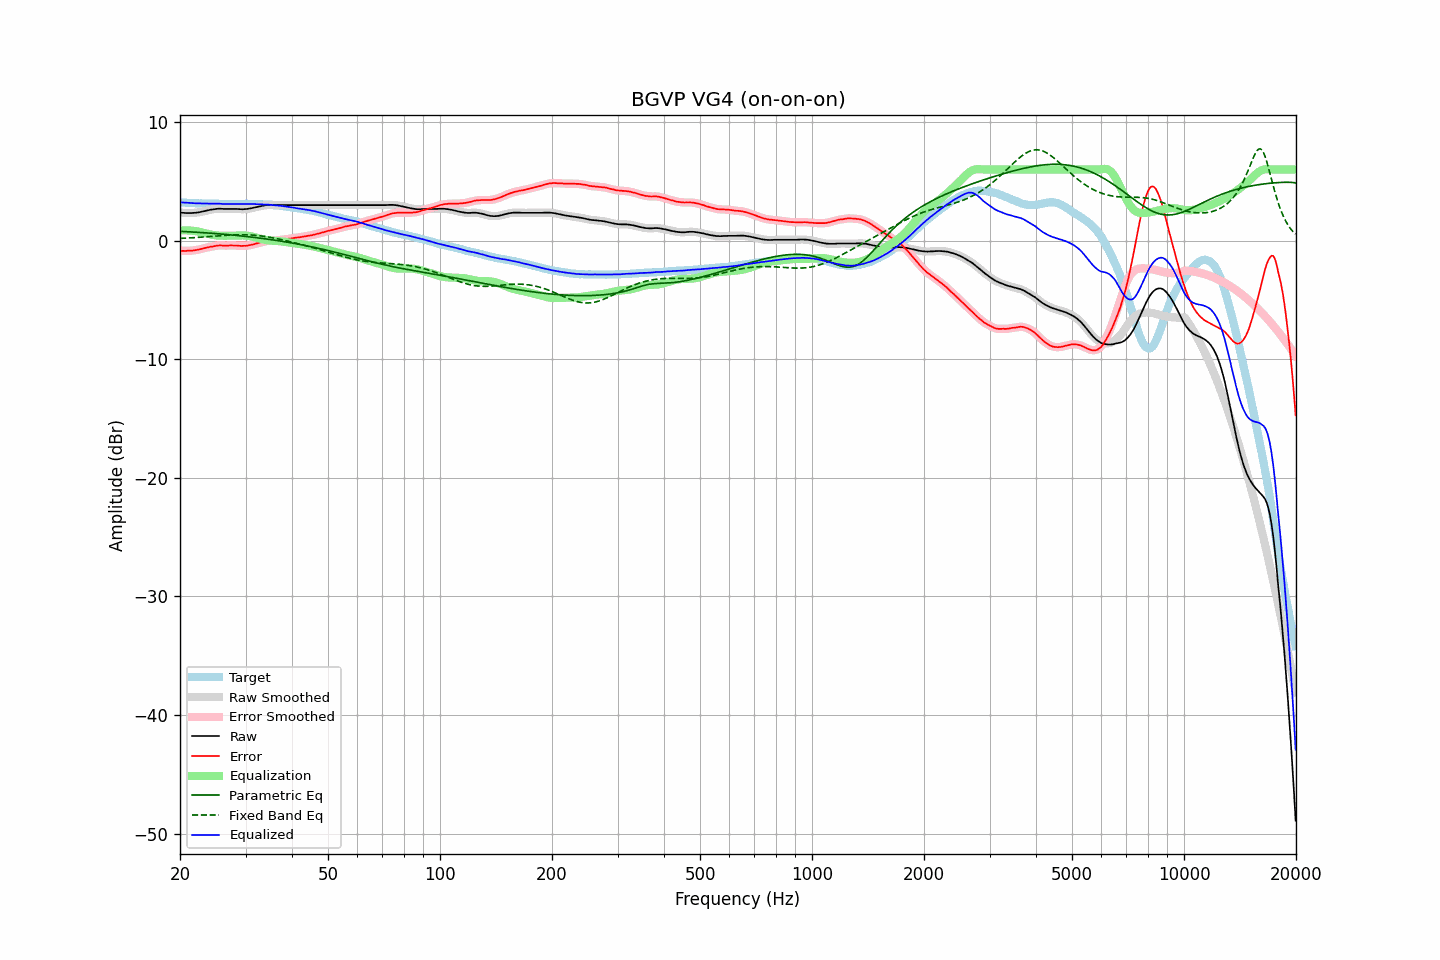

The file beside this chart, header and first rows:
frequency, raw, error, smoothed, error_smoothed, equalization, parametric_eq, fixed_band_eq, equalized_raw, equalized_smoothed, target
20.00, 2.37, -0.87, 2.37, -0.86, 0.86, 0.78, 0.18, 3.23, 3.23, 3.24
20.20, 2.35, -0.87, 2.36, -0.87, 0.87, 0.77, 0.19, 3.22, 3.22, 3.22
20.40, 2.34, -0.87, 2.34, -0.87, 0.87, 0.77, 0.20, 3.21, 3.21, 3.21
20.61, 2.33, -0.87, 2.33, -0.87, 0.87, 0.76, 0.21, 3.20, 3.20, 3.21
20.81, 2.32, -0.86, 2.33, -0.86, 0.87, 0.75, 0.21, 3.19, 3.19, 3.19
21.02, 2.32, -0.85, 2.32, -0.86, 0.86, 0.75, 0.22, 3.19, 3.18, 3.18
21.23, 2.32, -0.84, 2.32, -0.85, 0.85, 0.74, 0.23, 3.18, 3.18, 3.17
21.44, 2.32, -0.85, 2.33, -0.84, 0.84, 0.73, 0.24, 3.17, 3.17, 3.18
21.66, 2.33, -0.83, 2.33, -0.83, 0.83, 0.72, 0.24, 3.16, 3.16, 3.17
21.87, 2.34, -0.81, 2.34, -0.82, 0.81, 0.72, 0.25, 3.16, 3.15, 3.16
22.09, 2.35, -0.79, 2.36, -0.79, 0.79, 0.71, 0.26, 3.15, 3.15, 3.15
22.31, 2.37, -0.77, 2.37, -0.77, 0.77, 0.70, 0.27, 3.14, 3.14, 3.14
22.54, 2.39, -0.74, 2.40, -0.75, 0.74, 0.69, 0.28, 3.13, 3.14, 3.13
22.76, 2.42, -0.72, 2.42, -0.71, 0.71, 0.68, 0.29, 3.13, 3.13, 3.14
22.99, 2.45, -0.68, 2.45, -0.68, 0.68, 0.67, 0.30, 3.13, 3.13, 3.13
23.22, 2.48, -0.64, 2.48, -0.64, 0.65, 0.66, 0.31, 3.13, 3.13, 3.12
23.45, 2.51, -0.61, 2.51, -0.61, 0.61, 0.66, 0.32, 3.13, 3.13, 3.12
23.69, 2.54, -0.58, 2.54, -0.58, 0.58, 0.65, 0.33, 3.12, 3.13, 3.12
23.92, 2.57, -0.55, 2.57, -0.55, 0.55, 0.64, 0.34, 3.12, 3.12, 3.12
24.16, 2.60, -0.52, 2.60, -0.52, 0.52, 0.63, 0.35, 3.12, 3.12, 3.12
24.40, 2.62, -0.51, 2.63, -0.50, 0.49, 0.62, 0.36, 3.12, 3.12, 3.13
24.65, 2.65, -0.48, 2.65, -0.47, 0.47, 0.61, 0.37, 3.12, 3.12, 3.13
24.89, 2.67, -0.44, 2.67, -0.45, 0.45, 0.60, 0.38, 3.12, 3.12, 3.12
25.14, 2.68, -0.42, 2.69, -0.42, 0.44, 0.58, 0.39, 3.12, 3.12, 3.11
25.39, 2.69, -0.41, 2.69, -0.41, 0.43, 0.57, 0.40, 3.12, 3.12, 3.11
25.65, 2.69, -0.40, 2.69, -0.41, 0.42, 0.56, 0.41, 3.11, 3.11, 3.10
25.91, 2.68, -0.41, 2.68, -0.41, 0.41, 0.55, 0.42, 3.10, 3.10, 3.09
26.16, 2.67, -0.43, 2.68, -0.42, 0.41, 0.54, 0.43, 3.08, 3.09, 3.10
26.43, 2.67, -0.42, 2.67, -0.42, 0.41, 0.53, 0.44, 3.08, 3.08, 3.09
26.69, 2.67, -0.42, 2.67, -0.42, 0.41, 0.52, 0.45, 3.08, 3.08, 3.09
26.96, 2.67, -0.42, 2.67, -0.41, 0.41, 0.50, 0.46, 3.09, 3.09, 3.09
27.23, 2.67, -0.41, 2.67, -0.41, 0.41, 0.49, 0.46, 3.09, 3.09, 3.08
27.50, 2.67, -0.41, 2.67, -0.41, 0.41, 0.48, 0.47, 3.09, 3.09, 3.08
27.77, 2.67, -0.41, 2.67, -0.41, 0.41, 0.47, 0.48, 3.09, 3.09, 3.09
28.05, 2.67, -0.41, 2.67, -0.41, 0.42, 0.45, 0.48, 3.09, 3.09, 3.09
28.33, 2.67, -0.41, 2.67, -0.42, 0.42, 0.44, 0.49, 3.10, 3.09, 3.09
28.62, 2.66, -0.42, 2.66, -0.42, 0.43, 0.42, 0.49, 3.09, 3.09, 3.08
28.90, 2.65, -0.44, 2.65, -0.44, 0.44, 0.41, 0.49, 3.09, 3.09, 3.09
29.19, 2.64, -0.45, 2.65, -0.44, 0.44, 0.40, 0.50, 3.08, 3.09, 3.09
29.48, 2.64, -0.45, 2.65, -0.45, 0.44, 0.38, 0.50, 3.08, 3.09, 3.09
29.78, 2.65, -0.43, 2.65, -0.44, 0.44, 0.37, 0.50, 3.09, 3.09, 3.09
30.08, 2.66, -0.44, 2.66, -0.43, 0.43, 0.35, 0.49, 3.09, 3.09, 3.11
30.38, 2.67, -0.42, 2.68, -0.42, 0.41, 0.34, 0.49, 3.09, 3.09, 3.09
30.68, 2.70, -0.39, 2.70, -0.40, 0.39, 0.32, 0.48, 3.10, 3.09, 3.09
30.99, 2.72, -0.37, 2.72, -0.37, 0.37, 0.31, 0.48, 3.09, 3.09, 3.09
31.30, 2.75, -0.34, 2.75, -0.34, 0.34, 0.29, 0.47, 3.09, 3.09, 3.09
31.61, 2.78, -0.30, 2.78, -0.30, 0.30, 0.27, 0.46, 3.08, 3.08, 3.09
31.93, 2.81, -0.26, 2.81, -0.27, 0.27, 0.26, 0.45, 3.08, 3.08, 3.08
32.24, 2.84, -0.23, 2.84, -0.23, 0.23, 0.24, 0.43, 3.07, 3.07, 3.07
32.57, 2.87, -0.19, 2.87, -0.19, 0.19, 0.22, 0.42, 3.07, 3.07, 3.06
32.89, 2.90, -0.16, 2.90, -0.16, 0.16, 0.20, 0.40, 3.06, 3.06, 3.06
33.22, 2.93, -0.12, 2.93, -0.12, 0.12, 0.19, 0.38, 3.06, 3.05, 3.06
33.55, 2.95, -0.10, 2.96, -0.09, 0.09, 0.17, 0.37, 3.05, 3.05, 3.05
33.89, 2.98, -0.06, 2.98, -0.06, 0.06, 0.15, 0.35, 3.05, 3.04, 3.04
34.23, 2.99, -0.04, 3.00, -0.03, 0.04, 0.13, 0.32, 3.03, 3.04, 3.03
34.57, 3.01, -0.01, 3.01, -0.02, 0.02, 0.11, 0.30, 3.04, 3.03, 3.03
34.92, 3.01, 0.00, 3.01, -0.00, 0.01, 0.09, 0.28, 3.02, 3.02, 3.01
35.27, 3.01, -0.01, 3.02, 0.01, -0.00, 0.07, 0.25, 3.01, 3.01, 3.02
35.62, 3.01, 0.03, 3.01, 0.01, -0.01, 0.05, 0.23, 3.00, 2.99, 2.99
35.97, 3.00, 0.02, 3.00, 0.02, -0.02, 0.03, 0.20, 2.98, 2.98, 2.98
... 635 more rows
